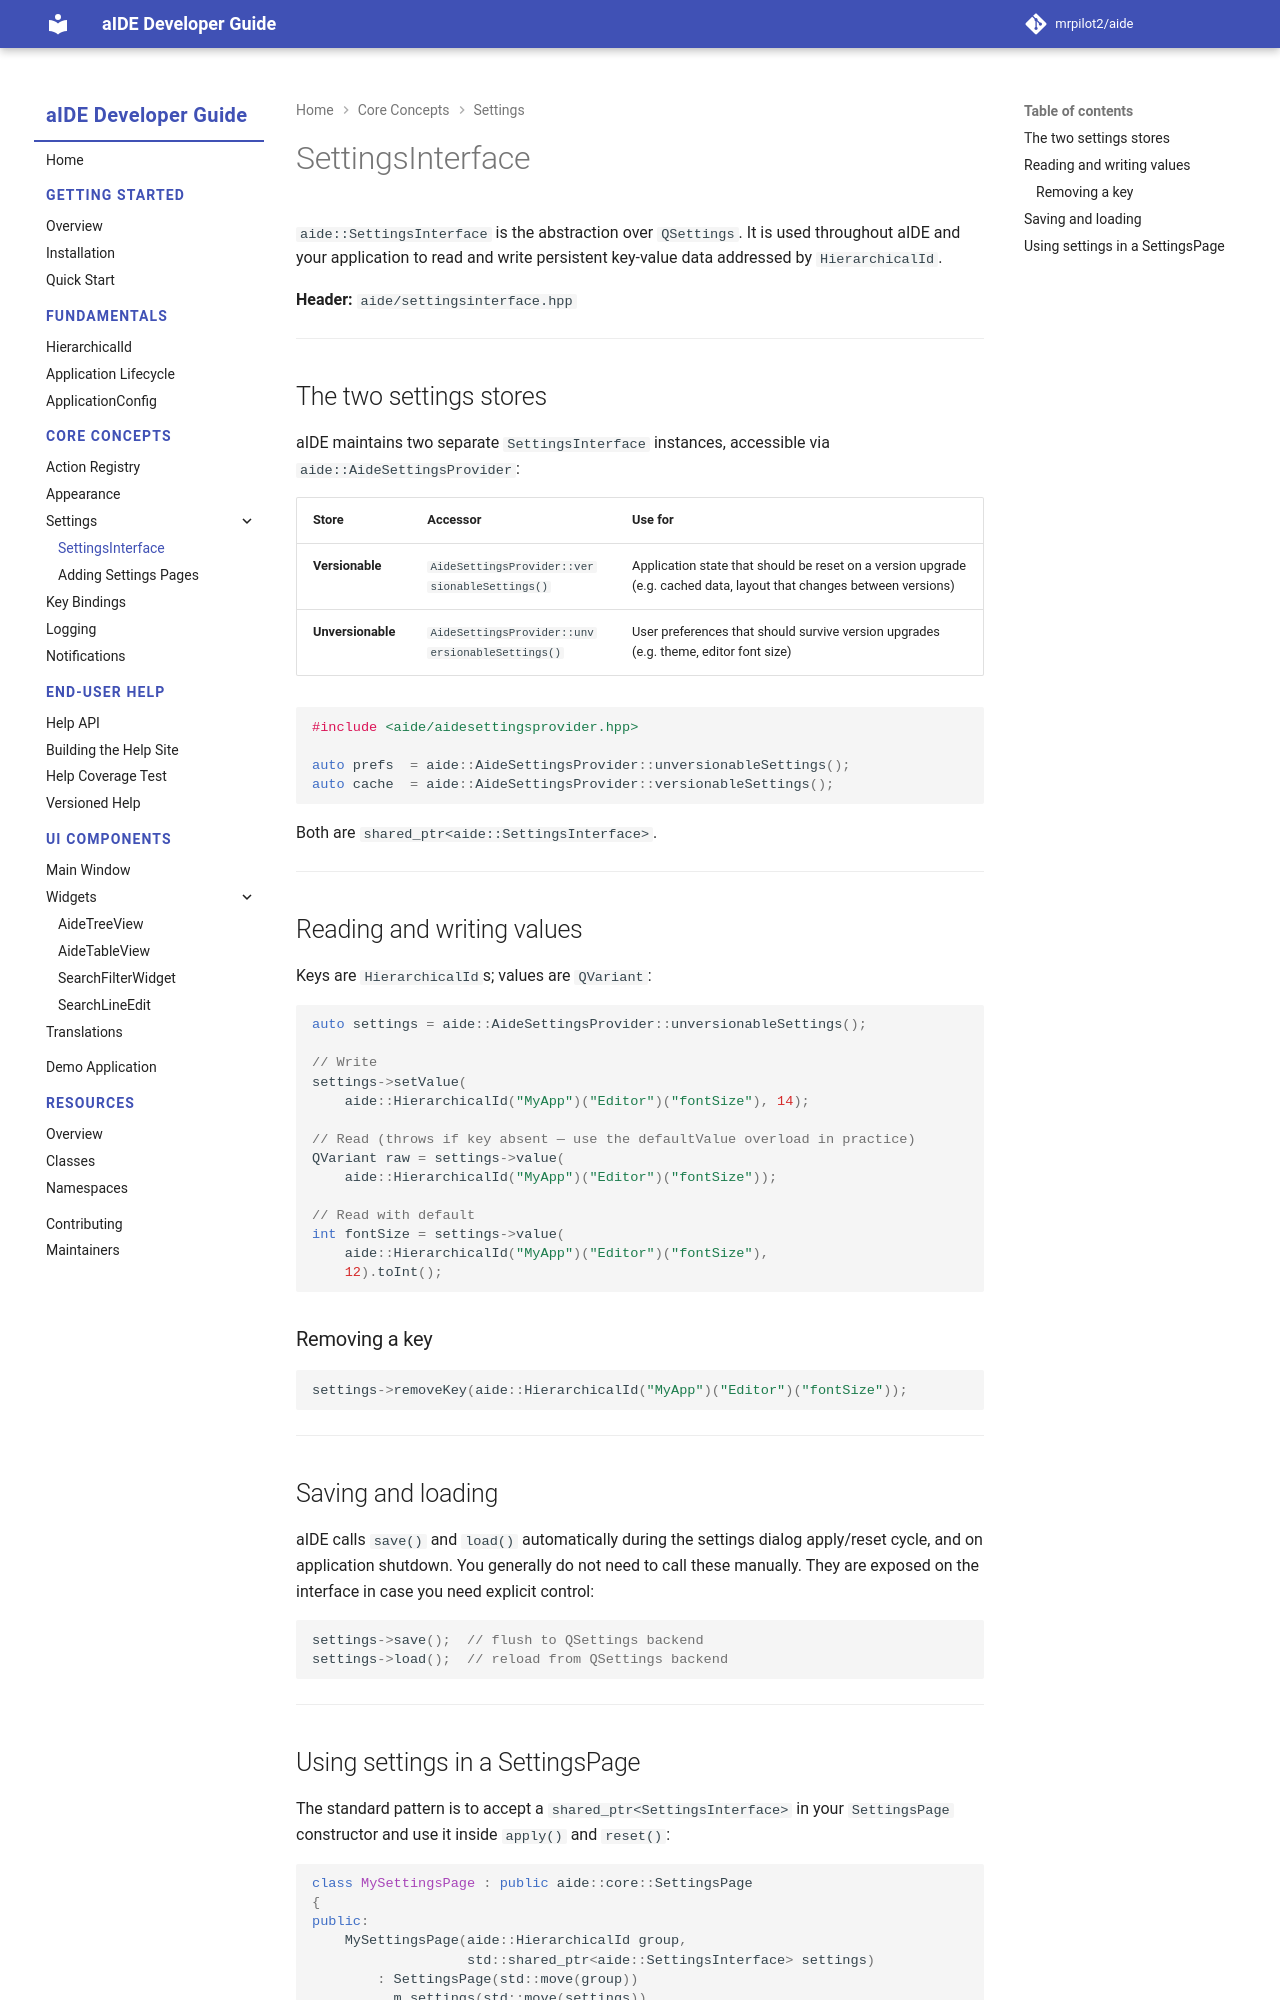

repository: mrpilot2/aide · page: dev/core/settings/settings-interface/index.html · generator: mkdocs

# SettingsInterface

`aide::SettingsInterface` is the abstraction over `QSettings`. It is used throughout aIDE and your application to read and write persistent key-value data addressed by `HierarchicalId`.

**Header:** `aide/settingsinterface.hpp`

---

## The two settings stores

aIDE maintains two separate `SettingsInterface` instances, accessible via `aide::AideSettingsProvider`:

| Store | Accessor | Use for |
|---|---|---|
| **Versionable** | `AideSettingsProvider::versionableSettings()` | Application state that should be reset on a version upgrade (e.g. cached data, layout that changes between versions) |
| **Unversionable** | `AideSettingsProvider::unversionableSettings()` | User preferences that should survive version upgrades (e.g. theme, editor font size) |

```cpp
#include <aide/aidesettingsprovider.hpp>

auto prefs  = aide::AideSettingsProvider::unversionableSettings();
auto cache  = aide::AideSettingsProvider::versionableSettings();
```

Both are `shared_ptr<aide::SettingsInterface>`.

---

## Reading and writing values

Keys are `HierarchicalId`s; values are `QVariant`:

```cpp
auto settings = aide::AideSettingsProvider::unversionableSettings();

// Write
settings->setValue(
    aide::HierarchicalId("MyApp")("Editor")("fontSize"), 14);

// Read (throws if key absent — use the defaultValue overload in practice)
QVariant raw = settings->value(
    aide::HierarchicalId("MyApp")("Editor")("fontSize"));

// Read with default
int fontSize = settings->value(
    aide::HierarchicalId("MyApp")("Editor")("fontSize"),
    12).toInt();
```

### Removing a key

```cpp
settings->removeKey(aide::HierarchicalId("MyApp")("Editor")("fontSize"));
```

---

## Saving and loading

aIDE calls `save()` and `load()` automatically during the settings dialog apply/reset cycle, and on application shutdown. You generally do not need to call these manually. They are exposed on the interface in case you need explicit control:

```cpp
settings->save();  // flush to QSettings backend
settings->load();  // reload from QSettings backend
```

---
